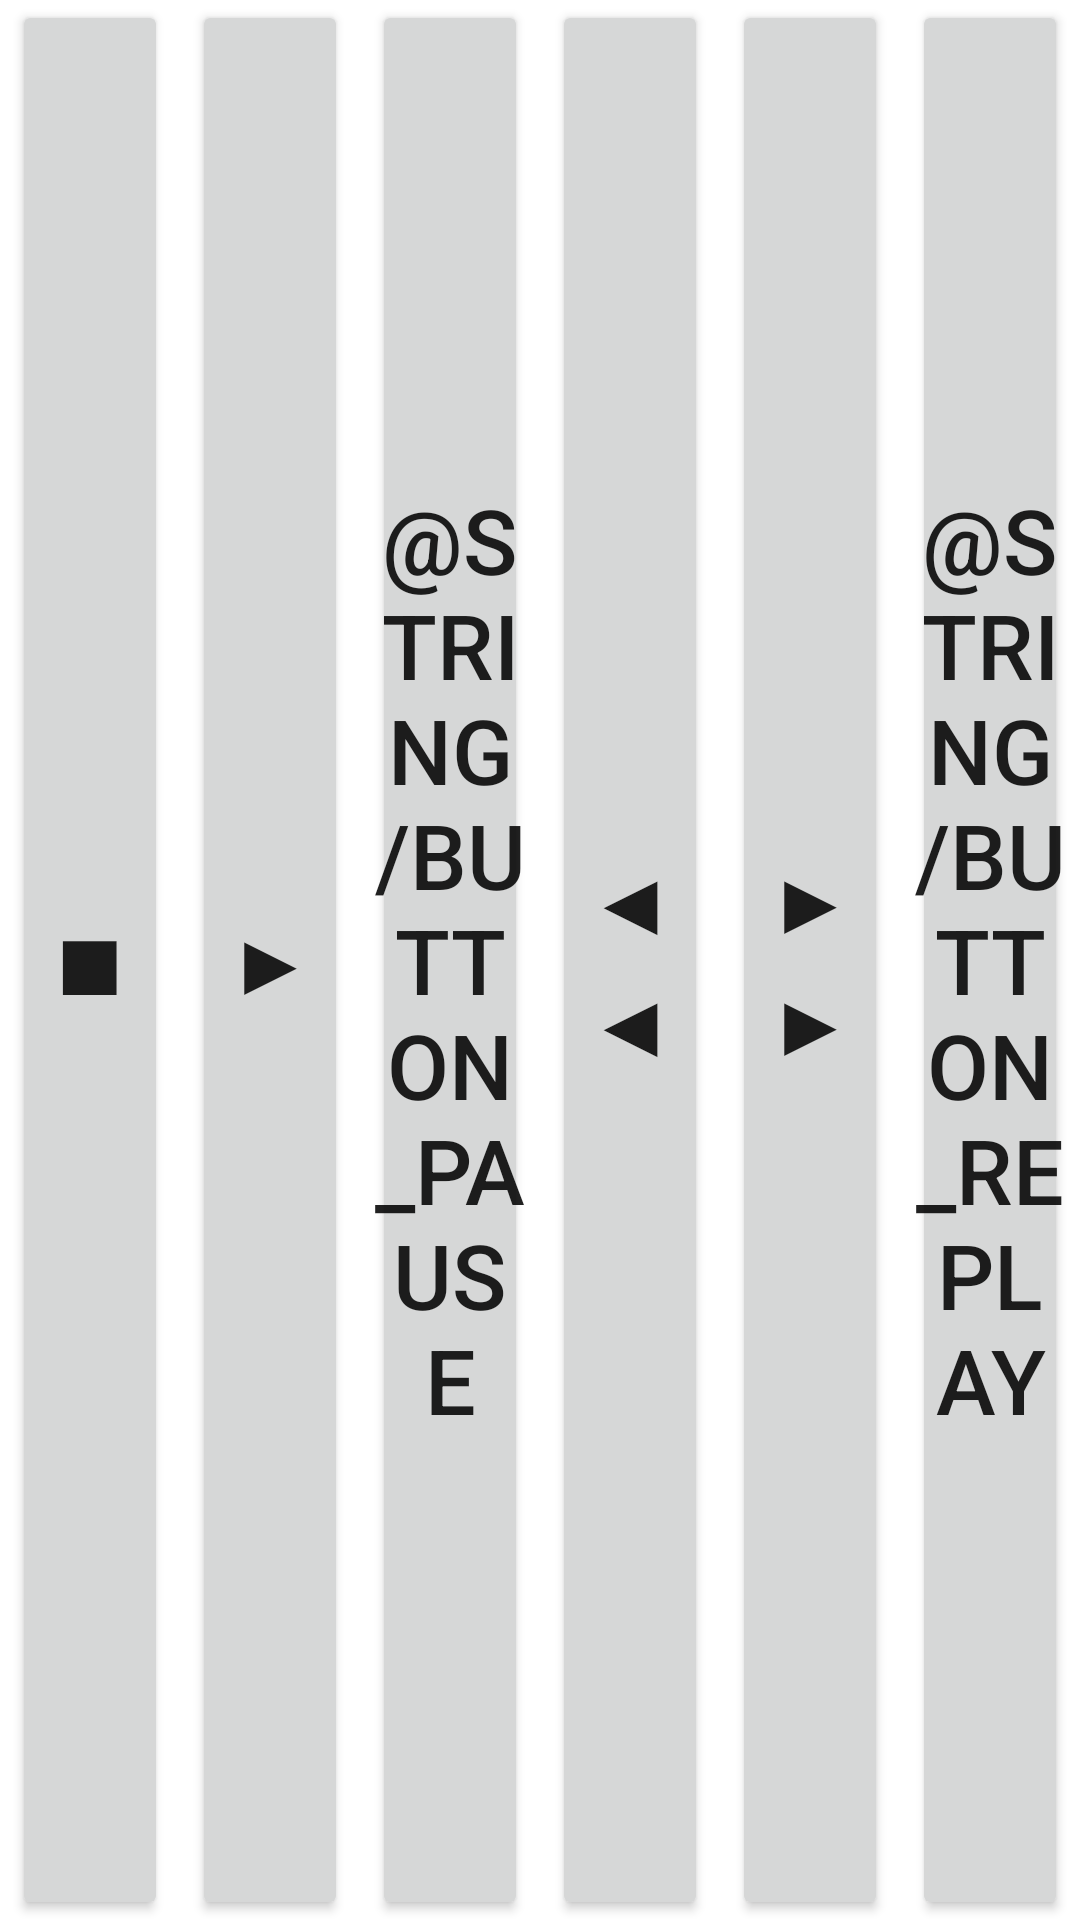

The Android layout XML behind this screen, and the referenced resources:
<!-- AndroidManifest.xml: application theme Theme.FB2Kbeefwebcontroller -->
<!-- res/layout/layout_play_control.xml -->
<?xml version="1.0" encoding="utf-8"?>
<androidx.constraintlayout.widget.ConstraintLayout xmlns:android="http://schemas.android.com/apk/res/android"
    xmlns:app="http://schemas.android.com/apk/res-auto"
    android:layout_width="match_parent"
    android:layout_height="wrap_content">

    <LinearLayout
        android:layout_width="match_parent"
        android:layout_height="match_parent"
        android:orientation="horizontal">

        <Button
            style="?android:attr/buttonStyle"
            android:id="@+id/button_stop"
            android:layout_width="match_parent"
            android:layout_height="match_parent"
            android:layout_marginStart="4dp"
            android:layout_marginEnd="4dp"
            android:layout_weight="1"
            android:padding="0dp"
            android:text="@string/button_stop"
            android:textSize="30sp"
            app:layout_constraintStart_toStartOf="parent"
            app:layout_gravity="fill" />

        <Button
            style="?android:attr/buttonStyle"
            android:id="@+id/button_play"
            android:layout_width="match_parent"
            android:layout_height="match_parent"
            android:layout_marginStart="4dp"
            android:layout_marginEnd="4dp"
            android:layout_weight="1"
            android:padding="0dp"
            android:text="@string/button_play"
            android:textSize="30sp"
            app:layout_gravity="fill" />

        <Button
            style="?android:attr/buttonStyle"
            android:id="@+id/button_pause"
            android:layout_width="match_parent"
            android:layout_height="match_parent"
            android:layout_marginStart="4dp"
            android:layout_marginEnd="4dp"
            android:layout_weight="1"
            android:padding="0dp"
            android:text="@string/button_pause"
            android:textSize="30sp"
            app:layout_gravity="fill" />

        <Button
            style="?android:attr/buttonStyle"
            android:id="@+id/button_previous"
            android:layout_width="match_parent"
            android:layout_height="match_parent"
            android:layout_marginStart="4dp"
            android:layout_marginEnd="4dp"
            android:layout_weight="1"
            android:padding="0dp"
            android:text="@string/button_previous"
            android:textSize="30sp"
            app:layout_gravity="fill" />

        <Button
            style="?android:attr/buttonStyle"
            android:id="@+id/button_next"
            android:layout_width="match_parent"
            android:layout_height="match_parent"
            android:layout_marginStart="4dp"
            android:layout_marginEnd="4dp"
            android:layout_weight="1"
            android:padding="0dp"
            android:text="@string/button_next"
            android:textSize="30sp"
            app:layout_gravity="fill" />

        <Button
            style="?android:attr/buttonStyle"
            android:id="@+id/button_replay"
            android:layout_width="match_parent"
            android:layout_height="match_parent"
            android:layout_marginStart="4dp"
            android:layout_marginEnd="4dp"
            android:layout_weight="1"
            android:padding="0dp"
            android:text="@string/button_replay"
            android:textSize="30sp"
            app:layout_gravity="fill"  />
    </LinearLayout>

</androidx.constraintlayout.widget.ConstraintLayout>
<!-- resources referenced by this layout -->
<resources>
  <string name="button_next" translatable="false">▶▶</string>
  <string name="button_play" translatable="false">▶</string>
  <string name="button_previous" translatable="false">◀◀</string>
  <string name="button_stop" translatable="false">■</string>
  <style name="Theme.FB2Kbeefwebcontroller" parent="Theme.MaterialComponents.DayNight.DarkActionBar">
          
          <item name="colorPrimary">@color/white</item>
          <item name="colorPrimaryVariant">@color/white</item>
          <item name="colorOnPrimary">@color/black</item>
          
          <item name="colorSecondary">@color/black</item>
          <item name="colorSecondaryVariant">@color/black</item>
          <item name="colorOnSecondary">@color/black</item>
          
          <item name="android:statusBarColor" tools:targetApi="p">?attr/colorPrimaryVariant</item>
          <item name="android:navigationBarColor" tools:targetApi="p">?attr/colorPrimaryVariant</item>
  
          
          <item name="toolbarStyle">@style/MyToolbar</item>
          <item name="android:windowLightStatusBar">true</item>
          <item name="android:windowLightNavigationBar">true</item>
          <item name="buttonBarPositiveButtonStyle">@style/positiveBtnStyle</item>
          <item name="buttonBarNegativeButtonStyle">@style/negativeBtnstyle</item>
      </style>
  <color name="white">#FFFFFFFF</color>
  <color name="black">#FF000000</color>
  <style name="MyToolbar" parent="Widget.MaterialComponents.Toolbar.Primary">
          <item name="titleTextColor">@color/black</item>
      </style>
  <style name="positiveBtnStyle" parent="Widget.AppCompat.Button.ButtonBar.AlertDialog">
          <item name="android:textColor">@color/black</item>
      </style>
  <style name="negativeBtnstyle" parent="Widget.AppCompat.Button.ButtonBar.AlertDialog">
          <item name="android:textColor">@color/black</item>
      </style>
</resources>
